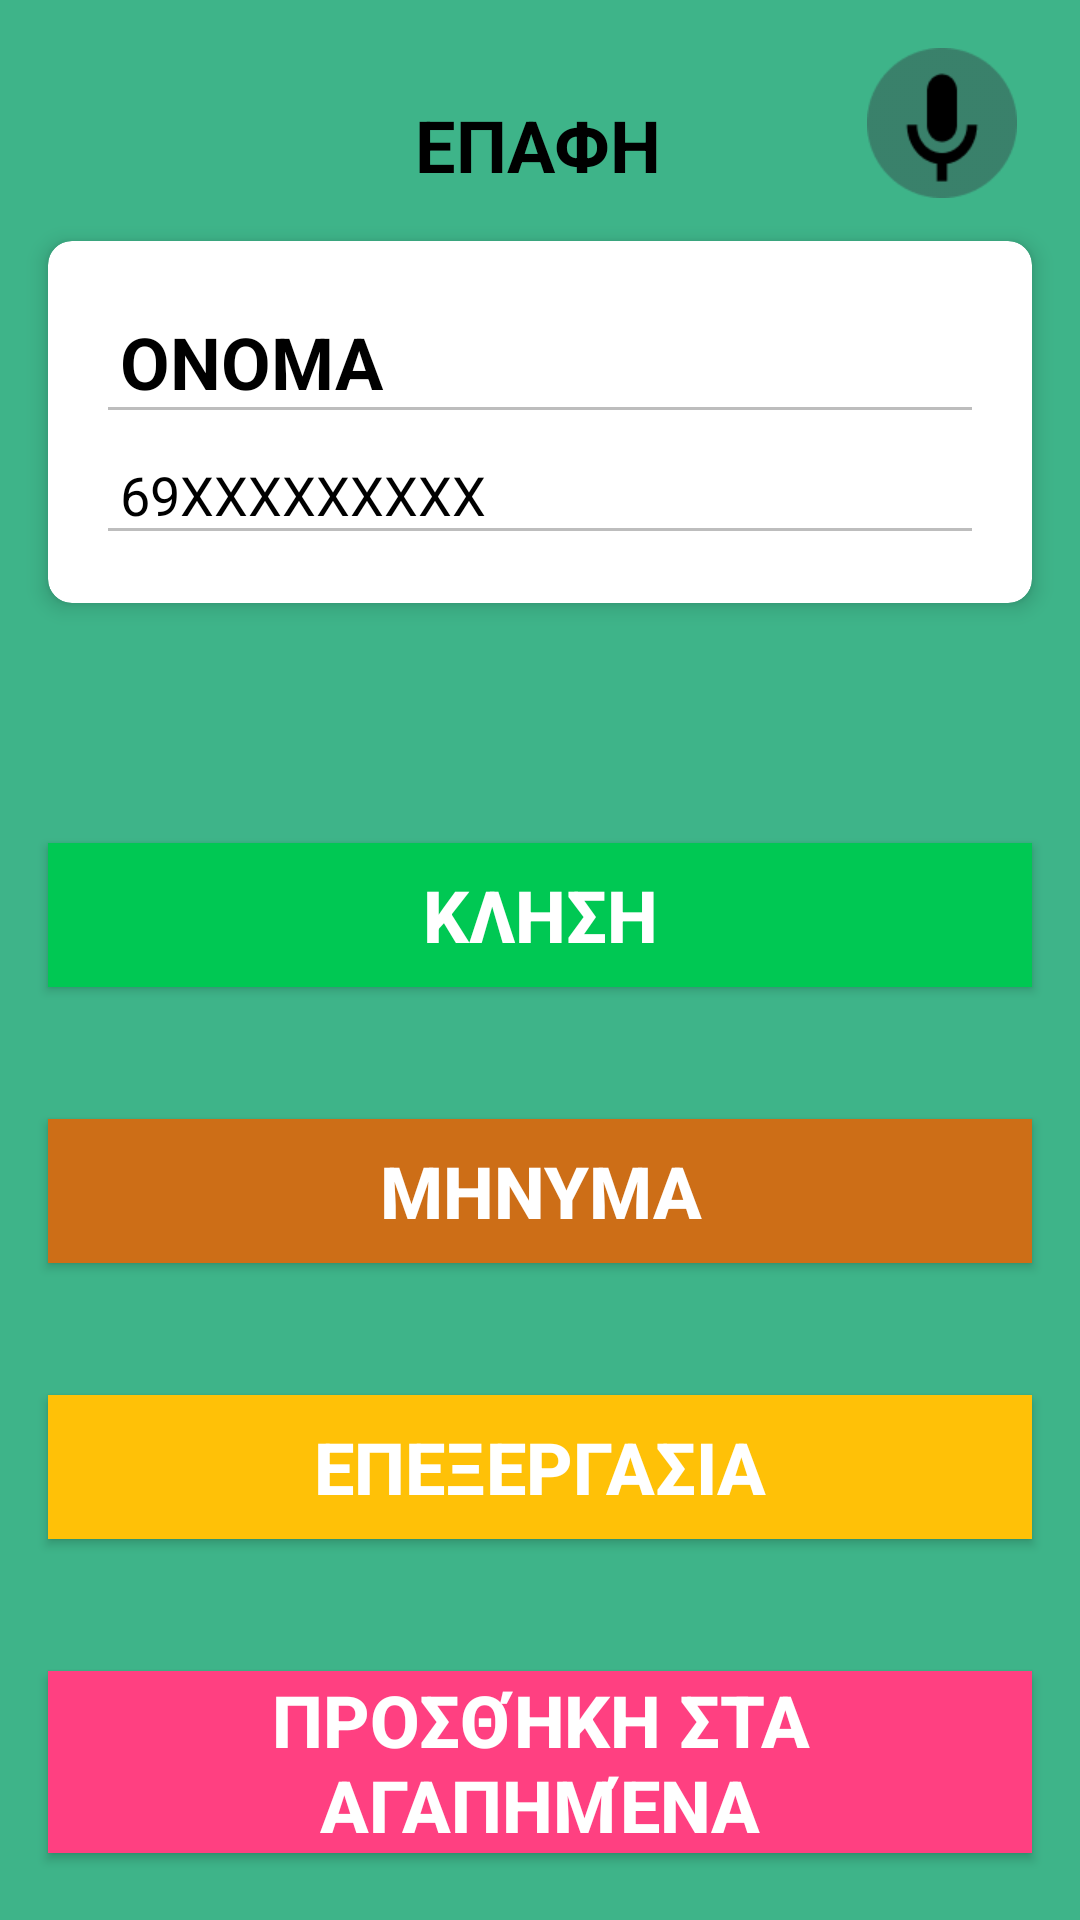

Here is an Android app screen rendered from its layout file. Give the layout XML and the strings, colors and styles it references.
<!-- AndroidManifest.xml: application theme Theme.HCI_App -->
<!-- res/layout/contact_details.xml -->
<?xml version="1.0" encoding="utf-8"?>
<androidx.constraintlayout.widget.ConstraintLayout xmlns:android="http://schemas.android.com/apk/res/android"
    xmlns:tools="http://schemas.android.com/tools"
    xmlns:app="http://schemas.android.com/apk/res-auto"
    android:layout_width="match_parent"
    android:layout_height="match_parent"
    android:background="#3eb489"
    tools:context=".ContactDetailsActivity">

    

    

    <TextView
        android:id="@+id/textView_header"
        android:layout_width="wrap_content"
        android:layout_height="wrap_content"
        android:layout_marginTop="32dp"
        android:text="ΕΠΑΦΗ"
        android:textColor="#000000"
        android:textSize="24sp"
        android:textStyle="bold"
        app:layout_constraintEnd_toEndOf="parent"
        app:layout_constraintHorizontal_bias="0.498"
        app:layout_constraintStart_toStartOf="parent"
        app:layout_constraintTop_toTopOf="parent" />

    <ImageButton
        android:id="@+id/button_microphone"
        android:layout_width="60dp"
        android:layout_height="50dp"
        android:layout_marginTop="16dp"
        android:layout_marginEnd="16dp"
        android:background="@android:color/transparent"
        android:contentDescription="Μικρόφωνο"
        android:scaleType="fitCenter"
        android:src="@drawable/microphone"
        app:layout_constraintEnd_toEndOf="parent"
        app:layout_constraintTop_toTopOf="parent" />

    
    <androidx.cardview.widget.CardView
        android:id="@+id/cardView_contact_info"
        android:layout_width="0dp"
        android:layout_height="wrap_content"
        android:layout_marginTop="16dp"
        android:layout_marginStart="16dp"
        android:layout_marginEnd="16dp"
        android:background="#E0E0E0"
        app:cardCornerRadius="8dp"
        app:cardElevation="4dp"
        app:layout_constraintTop_toBottomOf="@+id/textView_header"
        app:layout_constraintStart_toStartOf="parent"
        app:layout_constraintEnd_toEndOf="parent">

        <LinearLayout
            android:layout_width="match_parent"
            android:layout_height="wrap_content"
            android:orientation="vertical"
            android:padding="16dp">

            <EditText
                android:id="@+id/contactName"
                android:layout_width="match_parent"
                android:layout_height="wrap_content"
                android:padding="8dp"
                android:text="ΟΝΟΜΑ"
                android:textColor="#000000"
                android:textSize="24sp"
                android:textStyle="bold"
                android:enabled="false" />

            <EditText
                android:id="@+id/contactPhone"
                android:layout_width="match_parent"
                android:layout_height="wrap_content"
                android:padding="8dp"
                android:text="69XXXXXXXXX"
                android:textColor="#000000"
                android:textSize="18sp"
                android:enabled="false" />
        </LinearLayout>
    </androidx.cardview.widget.CardView>

    

    

    

    

    <Button
        android:id="@+id/button_call"
        android:layout_width="0dp"
        android:layout_height="wrap_content"
        android:layout_marginStart="16dp"
        android:layout_marginTop="80dp"
        android:layout_marginEnd="16dp"
        android:background="#00C853"
        android:text="ΚΛΗΣΗ"
        android:textColor="#FFFFFF"
        android:textSize="24sp"
        android:textStyle="bold"
        app:backgroundTint="@null"
        app:layout_constraintEnd_toEndOf="parent"
        app:layout_constraintHorizontal_bias="0.0"
        app:layout_constraintStart_toStartOf="parent"
        app:layout_constraintTop_toBottomOf="@id/cardView_contact_info" />

    <Button
        android:id="@+id/button_message"
        android:layout_width="0dp"
        android:layout_height="wrap_content"
        android:layout_marginStart="16dp"
        android:layout_marginTop="44dp"
        android:layout_marginEnd="16dp"
        android:background="#CD6E17"
        android:text="ΜΗΝΥΜΑ"
        android:textColor="#FFFFFF"
        android:textSize="24sp"
        android:textStyle="bold"
        app:backgroundTint="@null"
        app:layout_constraintEnd_toEndOf="parent"
        app:layout_constraintHorizontal_bias="0.0"
        app:layout_constraintStart_toStartOf="parent"
        app:layout_constraintTop_toBottomOf="@id/button_call" />

    <Button
        android:id="@+id/button_edit"
        android:layout_width="0dp"
        android:layout_height="wrap_content"
        android:layout_marginStart="16dp"
        android:layout_marginTop="44dp"
        android:layout_marginEnd="16dp"
        android:background="#FFC107"
        android:text="ΕΠΕΞΕΡΓΑΣΙΑ"
        android:textColor="#FFFFFF"
        android:textSize="24sp"
        android:textStyle="bold"
        app:backgroundTint="@null"
        app:layout_constraintEnd_toEndOf="parent"
        app:layout_constraintHorizontal_bias="0.0"
        app:layout_constraintStart_toStartOf="parent"
        app:layout_constraintTop_toBottomOf="@id/button_message" />

    <Button
        android:id="@+id/button_favorite"
        android:layout_width="0dp"
        android:layout_height="wrap_content"
        android:layout_marginStart="16dp"
        android:layout_marginTop="44dp"
        android:layout_marginEnd="16dp"
        android:background="#FF4081"
        android:text="Προσθήκη στα αγαπημένα"
        android:textColor="#FFFFFF"
        android:textSize="24sp"
        android:textStyle="bold"
        app:backgroundTint="@null"
        app:layout_constraintEnd_toEndOf="parent"
        app:layout_constraintHorizontal_bias="0.0"
        app:layout_constraintStart_toStartOf="parent"
        app:layout_constraintTop_toBottomOf="@id/button_edit" />

</androidx.constraintlayout.widget.ConstraintLayout>
<!-- resources referenced by this layout -->
<resources>
  <!-- drawable microphone: png bitmap (drawable, 2048 bytes) -->
  <style name="Theme.HCI_App" parent="Theme.AppCompat.Light.NoActionBar">
          
   
      </style>
</resources>
